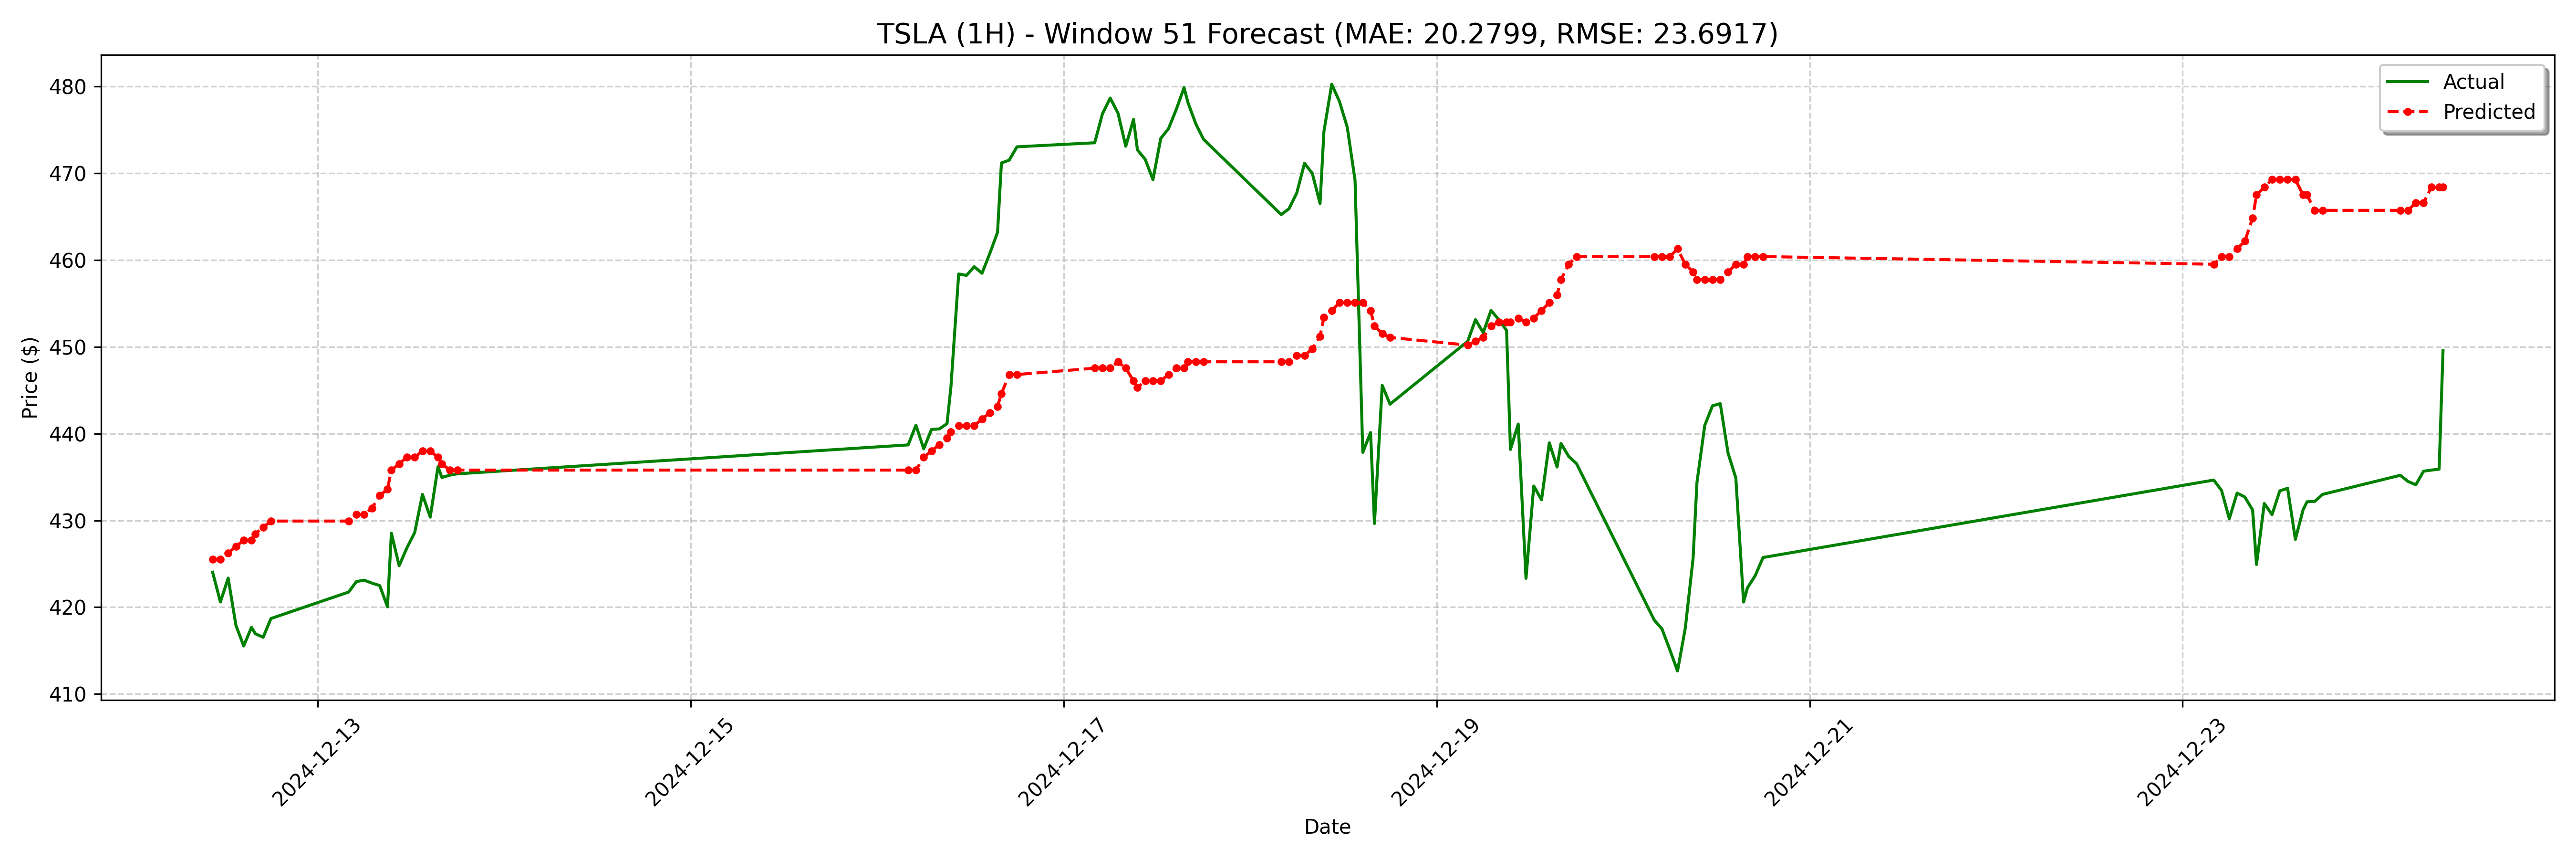

The data file committed next to this chart (first rows):
date, actual, forecast
2024-12-12 10:30:00-05:00, 424, 425.5
2024-12-12 11:30:00-05:00, 420.6, 425.5
2024-12-12 12:30:00-05:00, 423.4, 426.3
2024-12-12 13:30:00-05:00, 417.9, 427
2024-12-12 14:30:00-05:00, 415.5, 427.7
2024-12-12 15:30:00-05:00, 417.7, 427.7
2024-12-12 16:00:00-05:00, 416.9, 428.5
2024-12-12 17:00:00-05:00, 416.5, 429.2
2024-12-12 18:00:00-05:00, 418.7, 429.9
2024-12-13 04:00:00-05:00, 421.8, 429.9
2024-12-13 05:00:00-05:00, 423, 430.7
2024-12-13 06:00:00-05:00, 423.1, 430.7
2024-12-13 07:00:00-05:00, 422.8, 431.4
2024-12-13 08:00:00-05:00, 422.5, 432.9
2024-12-13 09:00:00-05:00, 420, 433.6
2024-12-13 09:30:00-05:00, 428.5, 435.8
2024-12-13 10:30:00-05:00, 424.8, 436.5
2024-12-13 11:30:00-05:00, 426.8, 437.3
2024-12-13 12:30:00-05:00, 428.6, 437.3
2024-12-13 13:30:00-05:00, 433.0, 438
2024-12-13 14:30:00-05:00, 430.4, 438
2024-12-13 15:30:00-05:00, 436.2, 437.3
2024-12-13 16:00:00-05:00, 434.9, 436.5
2024-12-13 17:00:00-05:00, 435.2, 435.8
2024-12-13 18:00:00-05:00, 435.4, 435.8
2024-12-16 04:00:00-05:00, 438.7, 435.8
2024-12-16 05:00:00-05:00, 441, 435.8
2024-12-16 06:00:00-05:00, 438.2, 437.3
2024-12-16 07:00:00-05:00, 440.5, 438
2024-12-16 08:00:00-05:00, 440.5, 438.7
2024-12-16 09:00:00-05:00, 441.1, 439.5
2024-12-16 09:30:00-05:00, 445.4, 440.2
2024-12-16 10:30:00-05:00, 458.4, 440.9
2024-12-16 11:30:00-05:00, 458.2, 440.9
2024-12-16 12:30:00-05:00, 459.2, 440.9
2024-12-16 13:30:00-05:00, 458.5, 441.7
2024-12-16 14:30:00-05:00, 460.7, 442.4
2024-12-16 15:30:00-05:00, 463.2, 443.1
2024-12-16 16:00:00-05:00, 471.2, 444.6
2024-12-16 17:00:00-05:00, 471.5, 446.8
2024-12-16 18:00:00-05:00, 473, 446.8
2024-12-17 04:00:00-05:00, 473.5, 447.5
2024-12-17 05:00:00-05:00, 476.8, 447.5
2024-12-17 06:00:00-05:00, 478.6, 447.5
2024-12-17 07:00:00-05:00, 476.9, 448.3
2024-12-17 08:00:00-05:00, 473.1, 447.5
2024-12-17 09:00:00-05:00, 476.2, 446.1
2024-12-17 09:30:00-05:00, 472.7, 445.3
2024-12-17 10:30:00-05:00, 471.6, 446.1
2024-12-17 11:30:00-05:00, 469.2, 446.1
2024-12-17 12:30:00-05:00, 474, 446.1
2024-12-17 13:30:00-05:00, 475.1, 446.8
2024-12-17 14:30:00-05:00, 477.3, 447.5
2024-12-17 15:30:00-05:00, 479.9, 447.5
2024-12-17 16:00:00-05:00, 478.1, 448.3
2024-12-17 17:00:00-05:00, 475.7, 448.3
2024-12-17 18:00:00-05:00, 473.9, 448.3
2024-12-18 04:00:00-05:00, 465.2, 448.3
2024-12-18 05:00:00-05:00, 465.9, 448.3
2024-12-18 06:00:00-05:00, 467.7, 449
... 68 more rows
